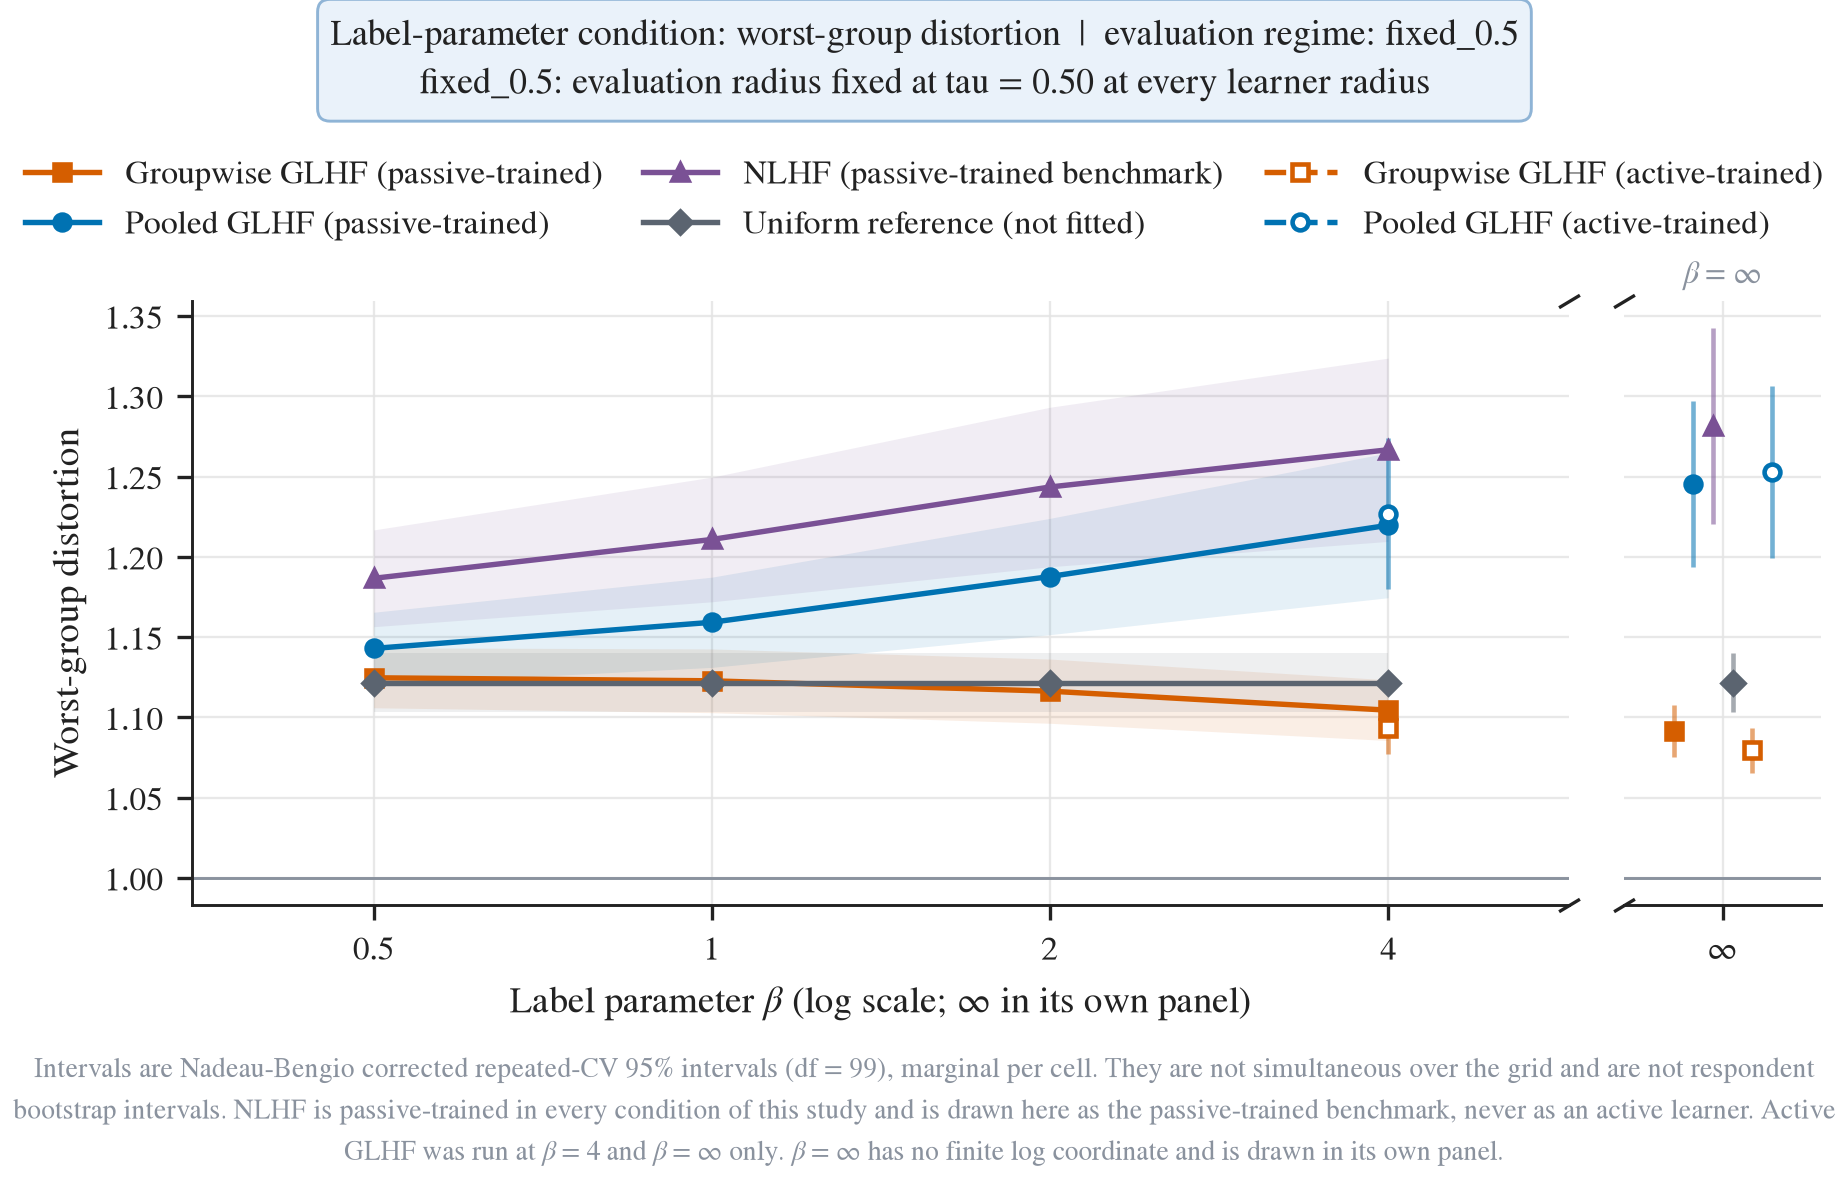

The data file committed next to this chart (first rows):
figure, panel, series, series_label, method, display_name, training_protocol, protocol_trained, displayed_beside_protocol, condition, evaluation_regime, beta, learner_tau, evaluation_tau, group, axis_segment, x, y, ci_low, ci_high, p_holm, interval
beta_curves, finite, multigroup|passive, Groupwise GLHF (passive-trained), multigroup, Groupwise GLHF, passive-trained span-adaptive learner, passive, , beta, fixed_0.5, 0.5, 0.5, 0.5, , finite, 0.5, 1.125, 1.106, 1.143, , nadeau_bengio_corrected_repeated_cv_95_m…
beta_curves, finite, multigroup|passive, Groupwise GLHF (passive-trained), multigroup, Groupwise GLHF, passive-trained span-adaptive learner, passive, , beta, fixed_0.5, 1, 0.5, 0.5, , finite, 1.0, 1.123, 1.103, 1.143, , nadeau_bengio_corrected_repeated_cv_95_m…
beta_curves, finite, multigroup|passive, Groupwise GLHF (passive-trained), multigroup, Groupwise GLHF, passive-trained span-adaptive learner, passive, , beta, fixed_0.5, 2, 0.5, 0.5, , finite, 2.0, 1.116, 1.096, 1.136, , nadeau_bengio_corrected_repeated_cv_95_m…
beta_curves, finite, multigroup|passive, Groupwise GLHF (passive-trained), multigroup, Groupwise GLHF, passive-trained span-adaptive learner, passive, , beta, fixed_0.5, 4, 0.5, 0.5, , finite, 4.0, 1.105, 1.086, 1.123, , nadeau_bengio_corrected_repeated_cv_95_m…
beta_curves, infinity, multigroup|passive, Groupwise GLHF (passive-trained), multigroup, Groupwise GLHF, passive-trained span-adaptive learner, passive, , beta, fixed_0.5, inf, 0.5, 0.5, , infinity, -0.5, 1.091, 1.075, 1.108, , nadeau_bengio_corrected_repeated_cv_95_m…
beta_curves, finite, pooled|passive, Pooled GLHF (passive-trained), pooled, Pooled GLHF, passive-trained span-adaptive learner, passive, , beta, fixed_0.5, 0.5, 0.5, 0.5, , finite, 0.5, 1.143, 1.12, 1.166, , nadeau_bengio_corrected_repeated_cv_95_m…
beta_curves, finite, pooled|passive, Pooled GLHF (passive-trained), pooled, Pooled GLHF, passive-trained span-adaptive learner, passive, , beta, fixed_0.5, 1, 0.5, 0.5, , finite, 1.0, 1.159, 1.131, 1.187, , nadeau_bengio_corrected_repeated_cv_95_m…
beta_curves, finite, pooled|passive, Pooled GLHF (passive-trained), pooled, Pooled GLHF, passive-trained span-adaptive learner, passive, , beta, fixed_0.5, 2, 0.5, 0.5, , finite, 2.0, 1.188, 1.152, 1.224, , nadeau_bengio_corrected_repeated_cv_95_m…
beta_curves, finite, pooled|passive, Pooled GLHF (passive-trained), pooled, Pooled GLHF, passive-trained span-adaptive learner, passive, , beta, fixed_0.5, 4, 0.5, 0.5, , finite, 4.0, 1.22, 1.175, 1.265, , nadeau_bengio_corrected_repeated_cv_95_m…
beta_curves, infinity, pooled|passive, Pooled GLHF (passive-trained), pooled, Pooled GLHF, passive-trained span-adaptive learner, passive, , beta, fixed_0.5, inf, 0.5, 0.5, , infinity, -0.3, 1.246, 1.194, 1.297, , nadeau_bengio_corrected_repeated_cv_95_m…
beta_curves, finite, pooled_nlhf|passive, NLHF (passive-trained benchmark), pooled_nlhf, NLHF, passive-trained batch solver (never fitt…, passive, , beta, fixed_0.5, 0.5, 0.5, 0.5, , finite, 0.5, 1.187, 1.157, 1.217, , nadeau_bengio_corrected_repeated_cv_95_m…
beta_curves, finite, pooled_nlhf|passive, NLHF (passive-trained benchmark), pooled_nlhf, NLHF, passive-trained batch solver (never fitt…, passive, , beta, fixed_0.5, 1, 0.5, 0.5, , finite, 1.0, 1.211, 1.172, 1.25, , nadeau_bengio_corrected_repeated_cv_95_m…
beta_curves, finite, pooled_nlhf|passive, NLHF (passive-trained benchmark), pooled_nlhf, NLHF, passive-trained batch solver (never fitt…, passive, , beta, fixed_0.5, 2, 0.5, 0.5, , finite, 2.0, 1.244, 1.194, 1.293, , nadeau_bengio_corrected_repeated_cv_95_m…
beta_curves, finite, pooled_nlhf|passive, NLHF (passive-trained benchmark), pooled_nlhf, NLHF, passive-trained batch solver (never fitt…, passive, , beta, fixed_0.5, 4, 0.5, 0.5, , finite, 4.0, 1.267, 1.21, 1.324, , nadeau_bengio_corrected_repeated_cv_95_m…
beta_curves, infinity, pooled_nlhf|passive, NLHF (passive-trained benchmark), pooled_nlhf, NLHF, passive-trained batch solver (never fitt…, passive, , beta, fixed_0.5, inf, 0.5, 0.5, , infinity, -0.1, 1.282, 1.221, 1.343, , nadeau_bengio_corrected_repeated_cv_95_m…
beta_curves, finite, uniform|passive, Uniform reference (not fitted), uniform, Uniform reference, not fitted, passive, , beta, fixed_0.5, 0.5, 0.5, 0.5, , finite, 0.5, 1.122, 1.103, 1.14, , nadeau_bengio_corrected_repeated_cv_95_m…
beta_curves, finite, uniform|passive, Uniform reference (not fitted), uniform, Uniform reference, not fitted, passive, , beta, fixed_0.5, 1, 0.5, 0.5, , finite, 1.0, 1.122, 1.103, 1.14, , nadeau_bengio_corrected_repeated_cv_95_m…
beta_curves, finite, uniform|passive, Uniform reference (not fitted), uniform, Uniform reference, not fitted, passive, , beta, fixed_0.5, 2, 0.5, 0.5, , finite, 2.0, 1.122, 1.103, 1.14, , nadeau_bengio_corrected_repeated_cv_95_m…
beta_curves, finite, uniform|passive, Uniform reference (not fitted), uniform, Uniform reference, not fitted, passive, , beta, fixed_0.5, 4, 0.5, 0.5, , finite, 4.0, 1.122, 1.103, 1.14, , nadeau_bengio_corrected_repeated_cv_95_m…
beta_curves, infinity, uniform|passive, Uniform reference (not fitted), uniform, Uniform reference, not fitted, passive, , beta, fixed_0.5, inf, 0.5, 0.5, , infinity, 0.1, 1.122, 1.103, 1.14, , nadeau_bengio_corrected_repeated_cv_95_m…
beta_curves, finite, multigroup|active, Groupwise GLHF (active-trained), multigroup, Groupwise GLHF, active-trained span-adaptive learner, active, , beta, fixed_0.5, 4, 0.5, 0.5, , finite, 4.0, 1.093, 1.077, 1.109, , nadeau_bengio_corrected_repeated_cv_95_m…
beta_curves, infinity, multigroup|active, Groupwise GLHF (active-trained), multigroup, Groupwise GLHF, active-trained span-adaptive learner, active, , beta, fixed_0.5, inf, 0.5, 0.5, , infinity, 0.3, 1.08, 1.065, 1.094, , nadeau_bengio_corrected_repeated_cv_95_m…
beta_curves, finite, pooled|active, Pooled GLHF (active-trained), pooled, Pooled GLHF, active-trained span-adaptive learner, active, , beta, fixed_0.5, 4, 0.5, 0.5, , finite, 4.0, 1.227, 1.18, 1.274, , nadeau_bengio_corrected_repeated_cv_95_m…
beta_curves, infinity, pooled|active, Pooled GLHF (active-trained), pooled, Pooled GLHF, active-trained span-adaptive learner, active, , beta, fixed_0.5, inf, 0.5, 0.5, , infinity, 0.5, 1.253, 1.199, 1.306, , nadeau_bengio_corrected_repeated_cv_95_m…
